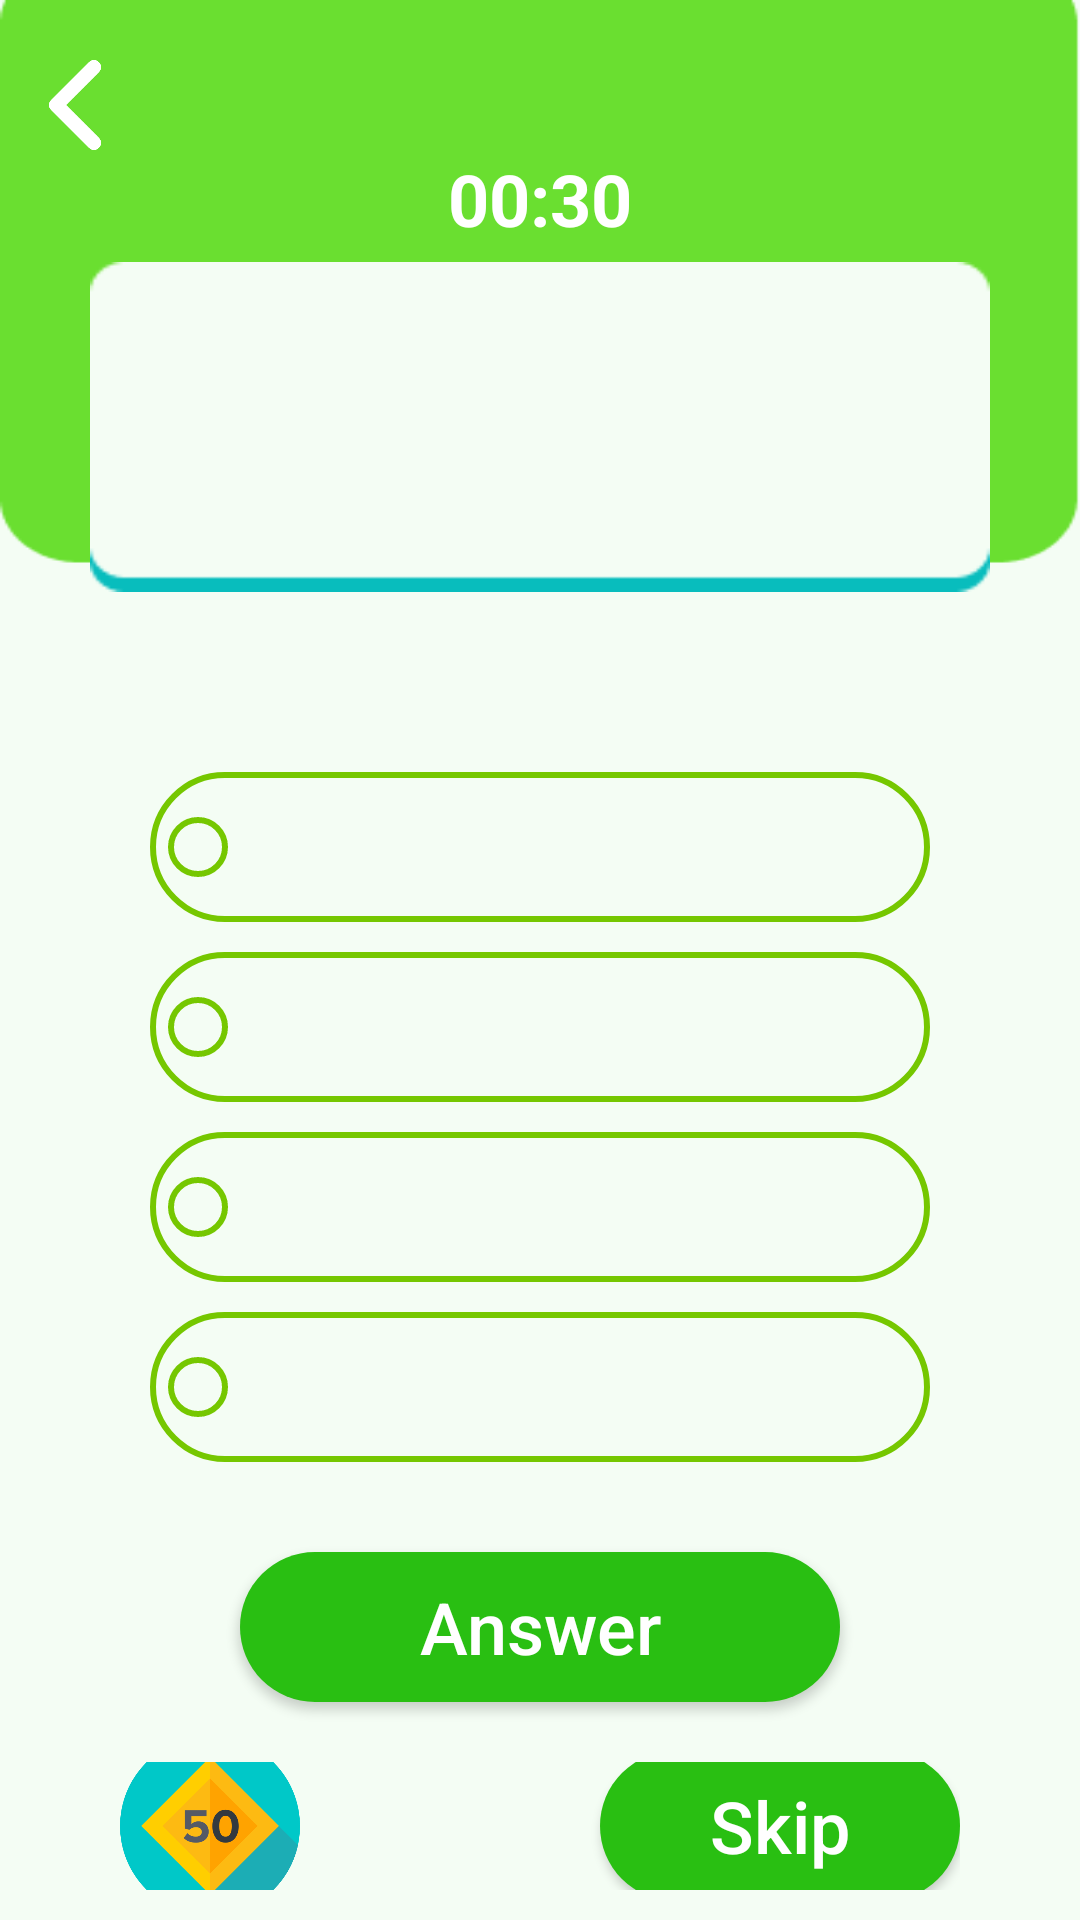

The Android layout XML behind this screen, and the referenced resources:
<!-- AndroidManifest.xml: application theme Theme.Project_English_App -->
<!-- res/layout/layout_quiz_play.xml -->
<?xml version="1.0" encoding="utf-8"?>
<LinearLayout xmlns:android="http://schemas.android.com/apk/res/android"
    xmlns:tools="http://schemas.android.com/tools"
    android:layout_width="match_parent"
    android:layout_height="match_parent"
    android:orientation="vertical"
    android:background="@drawable/theme_quiz_play_main"
    tools:context=".Activity_quiz_home">

    <LinearLayout
        android:layout_width="match_parent"
        android:layout_height="match_parent"
        android:layout_gravity="center"
        android:layout_margin="10dp"
        android:orientation="vertical">

        <Button
            android:layout_marginTop="10dp"
            android:id="@+id/btn_Quiz_goBack"
            android:layout_width="30dp"
            android:layout_height="30dp"
            android:background="@drawable/go_back_white" />


        <TextView

            android:id="@+id/textTimer"
            android:layout_width="wrap_content"
            android:layout_height="wrap_content"
            android:layout_gravity="center"
            android:text="00:30"
            android:textStyle="bold"
            android:textColor="@color/white"
            android:textSize="24sp" />
        <TextView
            android:padding="10dp"
            android:layout_marginTop="5dp"
            android:layout_width="300dp"
            android:layout_height="110dp"
            android:layout_gravity="center"
            android:background="@drawable/bg_question_quiz_play"
            android:gravity="center"
            android:id="@+id/txtCauhoi"
            android:textColor="#000000"
            android:textSize="22dp"
            android:textStyle="bold" />


        <RadioGroup
            android:layout_marginTop="60dp"
            android:layout_gravity="center"
            android:id="@+id/radioGroup"
            android:layout_width="260dp"
            android:layout_height="wrap_content"
            android:layout_centerHorizontal="true"
            android:layout_centerVertical="true">


            <RadioButton
                android:buttonTint="#75C700"
                android:paddingLeft="20dp"
                android:id="@+id/rb1"
                android:layout_width="match_parent"
                android:layout_height="50dp"
                android:background="@drawable/btn_green_border_radius_100"
                android:textSize="20sp" />

            <RadioButton
                android:paddingLeft="20dp"
                android:buttonTint="#75C700"
                android:id="@+id/rb2"
                android:layout_width="match_parent"
                android:layout_height="50dp"
                android:layout_marginTop="10dp"
                android:background="@drawable/btn_green_border_radius_100"
                android:textSize="20sp" />

            <RadioButton
                android:paddingLeft="20dp"
                android:buttonTint="#75C700"
                android:id="@+id/rb3"
                android:layout_width="match_parent"
                android:layout_height="50dp"
                android:layout_marginTop="10dp"
                android:background="@drawable/btn_green_border_radius_100"
                android:textSize="20sp" />

            <RadioButton
                android:paddingLeft="20dp"
                android:buttonTint="#75C700"
                android:id="@+id/rb4"
                android:layout_width="match_parent"
                android:layout_height="50dp"
                android:layout_marginTop="10dp"
                android:background="@drawable/btn_green_border_radius_100"
                android:textSize="20sp" />
        </RadioGroup>


        <Button
            android:layout_marginTop="30dp"
            android:layout_gravity="center"
            android:layout_width="200dp"
            android:layout_height="50dp"
            android:background="@drawable/btn_green_radius_100"
            android:text="Answer"
            android:id="@+id/btn_Answer"
            android:textColor="#ffffff"
            android:textAllCaps="false"
            android:textSize="24dp"/>

        <LinearLayout
            android:layout_marginTop="20dp"
            android:layout_width="wrap_content"
            android:layout_height="wrap_content"
            android:gravity="center"
            android:layout_gravity="center">

            <Button
                android:layout_width="60dp"
                android:layout_height="60dp"
                android:background="@drawable/helpping_50_50"
                android:id="@+id/btn_1"
                android:textSize="22dp" />

            <Button
                android:layout_width="120dp"
                android:layout_height="50dp"
                android:layout_marginLeft="100dp"
                android:background="@drawable/btn_green_radius_100"
                android:text="Skip"
                android:id="@+id/btn_Skip"
                android:textAllCaps="false"
                android:textColor="#ffffff"
                android:textSize="24dp" />

        </LinearLayout>

        <TextView
            android:layout_marginTop="30dp"
            android:layout_width="wrap_content"
            android:layout_height="wrap_content"
            android:text="Correct sentence: 0"
            android:layout_gravity="center"
            android:textSize="22dp"
            android:id="@+id/txt_ketqua"
            android:textStyle="normal"
            android:textColor="@color/black" />
    </LinearLayout>

</LinearLayout>
<!-- resources referenced by this layout -->
<resources>
  <color name="black">#FF000000</color>
  <color name="white">#FFFFFFFF</color>
  <!-- drawable bg_question_quiz_play: png bitmap (drawable, 1026 bytes) -->
  <!-- drawable btn_green_border_radius_100 (drawable) -->
  <?xml version="1.0" encoding="utf-8"?>
  <shape xmlns:android="http://schemas.android.com/apk/res/android">
      <stroke android:width="2dp"
          android:color="#75C700"/>
      <corners android:radius="100dp"/>
  </shape>
  <!-- drawable btn_green_radius_100 (drawable) -->
  <?xml version="1.0" encoding="utf-8"?>
  <shape xmlns:android="http://schemas.android.com/apk/res/android">
      <solid android:color="#29BF12"></solid>
      <corners android:radius="100dp"/>
  </shape>
  <!-- drawable go_back_white: png bitmap (drawable, 7419 bytes) -->
  <!-- drawable helpping_50_50: png bitmap (drawable, 21658 bytes) -->
  <!-- drawable theme_quiz_play_main: png bitmap (drawable, 3971 bytes) -->
  <style name="Theme.Project_English_App" parent="Theme.MaterialComponents.DayNight.DarkActionBar">
          
          <item name="colorPrimary">@color/purple_500</item>
          <item name="colorPrimaryVariant">@color/purple_700</item>
          <item name="colorOnPrimary">@color/white</item>
          
          <item name="colorSecondary">@color/teal_200</item>
          <item name="colorSecondaryVariant">@color/teal_700</item>
          <item name="colorOnSecondary">@color/black</item>
          
          <item name="android:statusBarColor">?attr/colorPrimaryVariant</item>
          
      </style>
  <color name="purple_500">#FF6200EE</color>
  <color name="purple_700">#FF3700B3</color>
  <color name="teal_200">#FF03DAC5</color>
  <color name="teal_700">#FF018786</color>
</resources>
